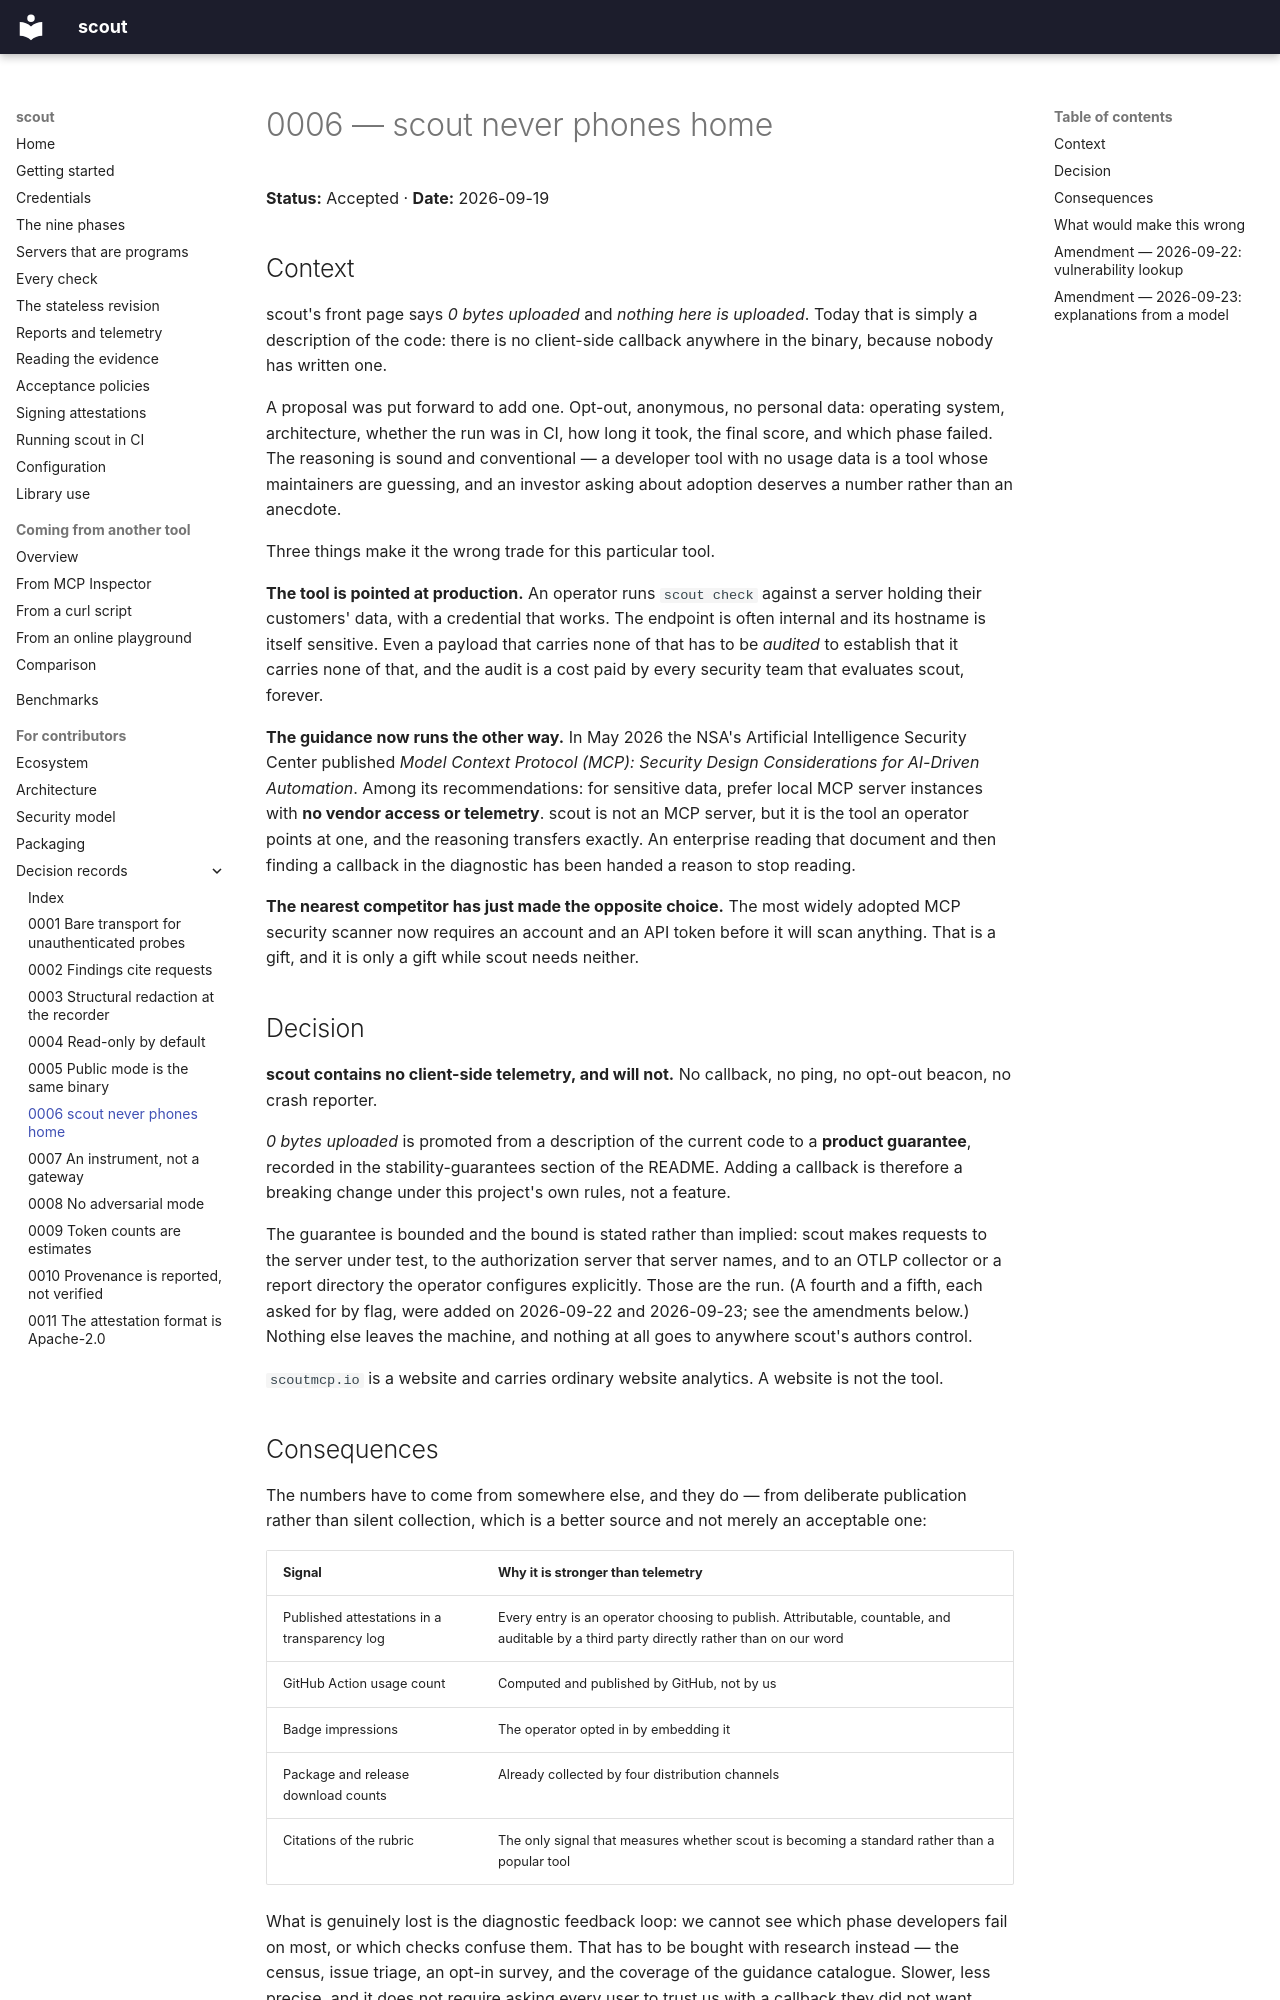

repository: sebastienrousseau/scout · page: adr/0006-no-client-telemetry/index.html · generator: mkdocs

---
# SPDX-FileCopyrightText: 2026 Sebastien Rousseau <sebastian.rousseau@gmail.com>
# SPDX-License-Identifier: GPL-3.0-only
description: >-
  Why scout sends nothing home, why that is a product guarantee rather than a current fact, and what replaces the numbers telemetry would have produced.
---

# 0006 — scout never phones home

**Status:** Accepted · **Date:** 2026-09-19

## Context

scout's front page says *0 bytes uploaded* and *nothing here is uploaded*.
Today that is simply a description of the code: there is no client-side
callback anywhere in the binary, because nobody has written one.

A proposal was put forward to add one. Opt-out, anonymous, no personal
data: operating system, architecture, whether the run was in CI, how long
it took, the final score, and which phase failed. The reasoning is sound
and conventional — a developer tool with no usage data is a tool whose
maintainers are guessing, and an investor asking about adoption deserves a
number rather than an anecdote.

Three things make it the wrong trade for this particular tool.

**The tool is pointed at production.** An operator runs `scout check`
against a server holding their customers' data, with a credential that
works. The endpoint is often internal and its hostname is itself
sensitive. Even a payload that carries none of that has to be *audited* to
establish that it carries none of that, and the audit is a cost paid by
every security team that evaluates scout, forever.

**The guidance now runs the other way.** In May 2026 the NSA's Artificial
Intelligence Security Center published *Model Context Protocol (MCP):
Security Design Considerations for AI-Driven Automation*. Among its
recommendations: for sensitive data, prefer local MCP server instances
with **no vendor access or telemetry**. scout is not an MCP server, but
it is the tool an operator points at one, and the reasoning transfers
exactly. An enterprise reading that document and then finding a callback
in the diagnostic has been handed a reason to stop reading.

**The nearest competitor has just made the opposite choice.** The most
widely adopted MCP security scanner now requires an account and an API
token before it will scan anything. That is a gift, and it is only a gift
while scout needs neither.

## Decision

**scout contains no client-side telemetry, and will not.** No callback, no
ping, no opt-out beacon, no crash reporter.

*0 bytes uploaded* is promoted from a description of the current code to a
**product guarantee**, recorded in the stability-guarantees section of the
README. Adding a callback is therefore a breaking change under this
project's own rules, not a feature.

The guarantee is bounded and the bound is stated rather than implied: scout
makes requests to the server under test, to the authorization server that
server names, and to an OTLP collector or a report directory the operator
configures explicitly. Those are the run. (A fourth and a fifth, each asked
for by flag, were added on 2026-09-22 and 2026-09-23; see the amendments
below.) Nothing else leaves the machine,
and nothing at all goes to anywhere scout's authors control.

`scoutmcp.io` is a website and carries ordinary website analytics. A
website is not the tool.

## Consequences

The numbers have to come from somewhere else, and they do — from
deliberate publication rather than silent collection, which is a better
source and not merely an acceptable one:

| Signal | Why it is stronger than telemetry |
|---|---|
| Published attestations in a transparency log | Every entry is an operator choosing to publish. Attributable, countable, and auditable by a third party directly rather than on our word |
| GitHub Action usage count | Computed and published by GitHub, not by us |
| Badge impressions | The operator opted in by embedding it |
| Package and release download counts | Already collected by four distribution channels |
| Citations of the rubric | The only signal that measures whether scout is becoming a standard rather than a popular tool |

What is genuinely lost is the diagnostic feedback loop: we cannot see
which phase developers fail on most, or which checks confuse them. That
has to be bought with research instead — the census, issue triage, an
opt-in survey, and the coverage of the guidance catalogue. Slower, less
precise, and it does not require asking every user to trust us with a
callback they did not want.
